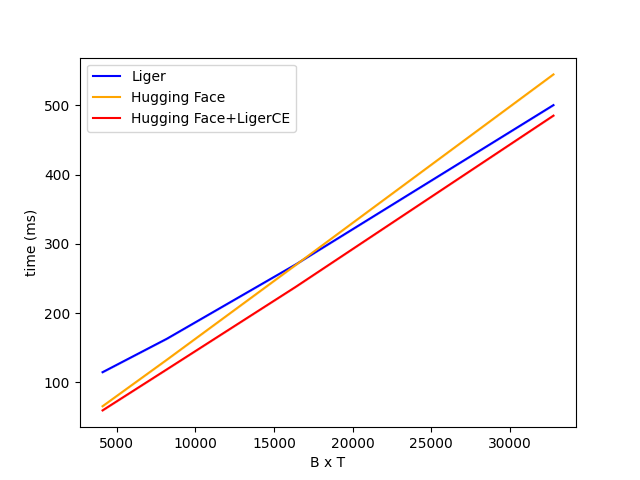

The table this chart was drawn from, first rows:
BT, Liger, Hugging Face, Hugging Face+LigerCE
4096, 114.5, 65.4, 59.4
8192, 163.0, 132.7, 118.8
16384, 270.4, 269.6, 238.0
32768, 500.6, 544.9, 485.4
